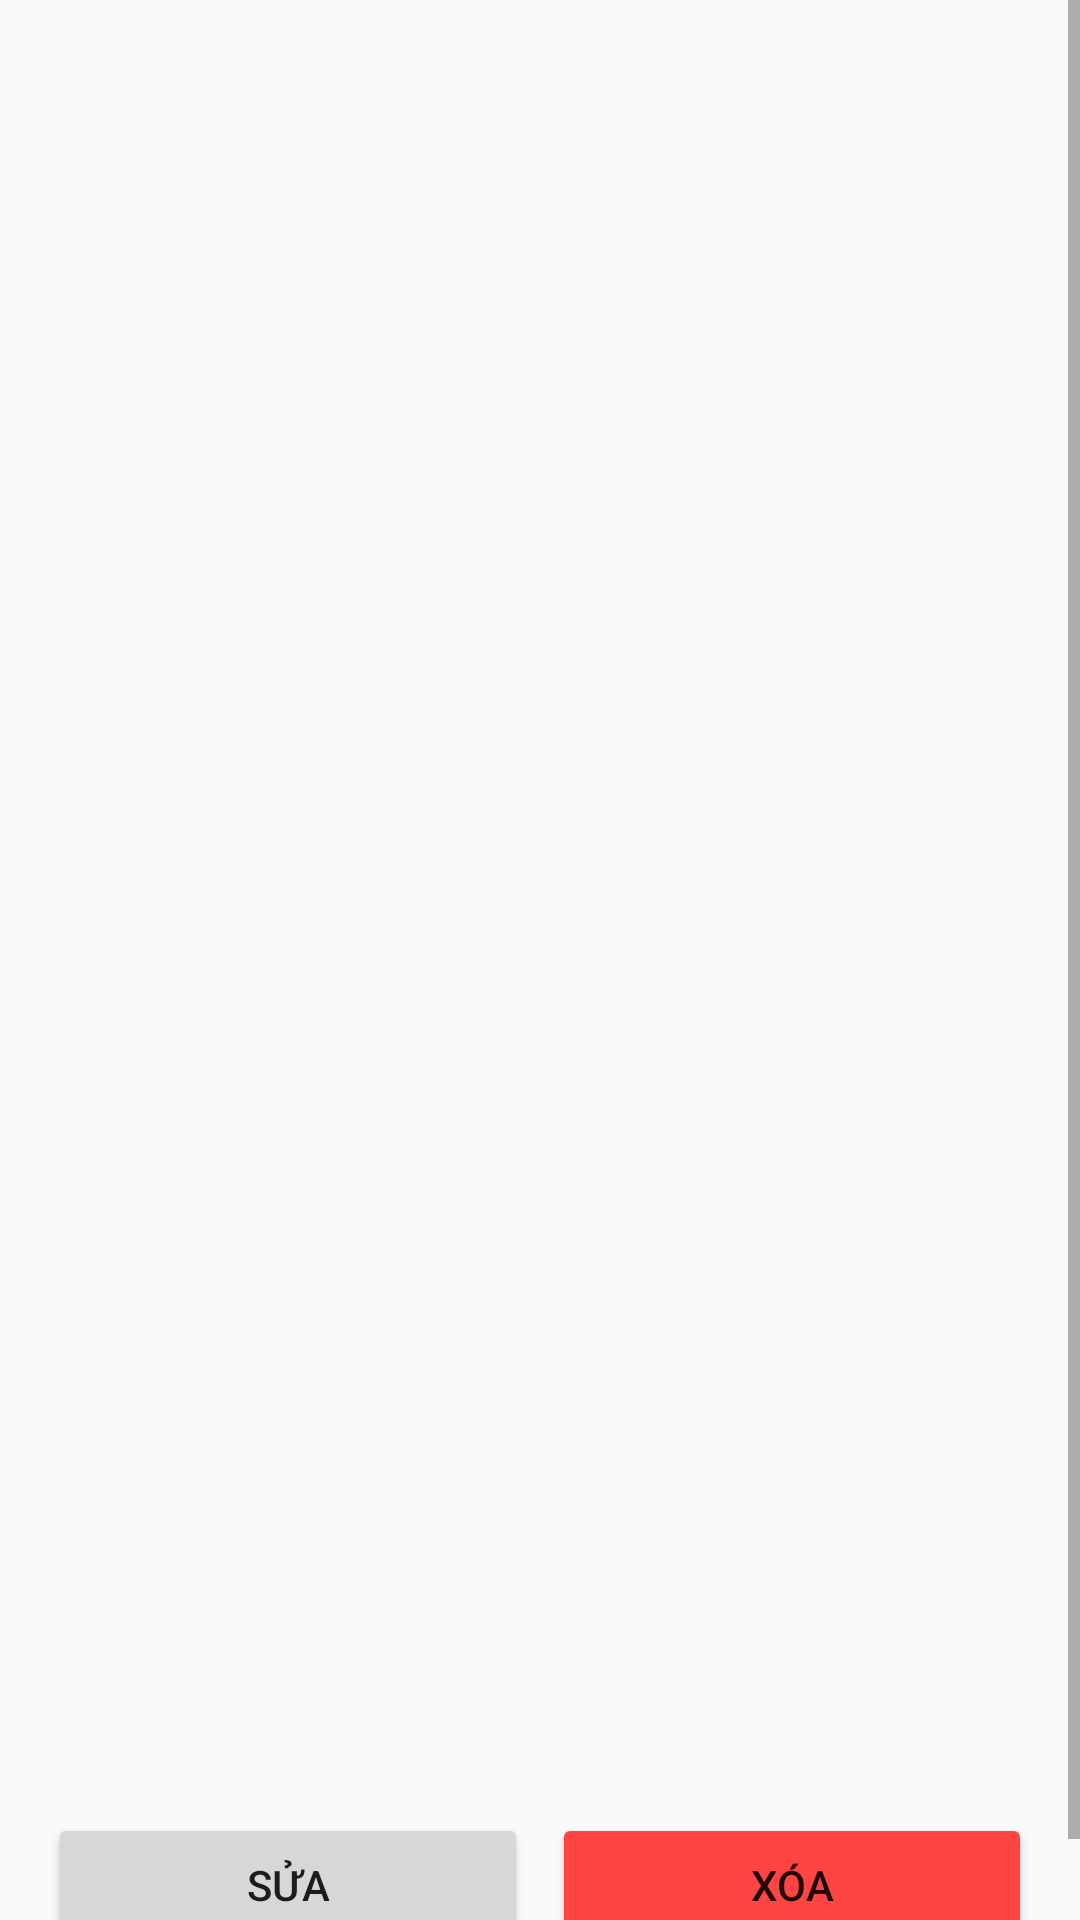

This screen was rendered from an Android layout file. Write that file and the resources it references.
<!-- AndroidManifest.xml: application theme Theme.AppCompat.DayNight.DarkActionBar -->
<!-- res/layout/activity_drink_detail2.xml -->
<?xml version="1.0" encoding="utf-8"?>
<ScrollView xmlns:android="http://schemas.android.com/apk/res/android"
    android:layout_width="match_parent"
    android:layout_height="match_parent">

    <LinearLayout
        android:layout_width="match_parent"
        android:layout_height="wrap_content"
        android:orientation="vertical"
        android:padding="16dp">



        <ImageView
            android:id="@+id/iv_detail_drink"
            android:layout_width="match_parent"
            android:layout_height="300dp"
            android:scaleType="centerCrop" />


        
        <TextView
            android:id="@+id/tv_detail_id"
            android:layout_width="match_parent"
            android:layout_height="wrap_content"
            android:textSize="16sp" />
        <TextView
            android:id="@+id/tv_detail_name"
            android:layout_width="match_parent"
            android:layout_height="wrap_content"
            android:textSize="20sp"
            android:textStyle="bold"
            android:layout_marginTop="16dp" />

        
        <EditText
            android:id="@+id/et_detail_name"
            android:layout_width="match_parent"
            android:layout_height="wrap_content"
            android:hint="Tên đồ uống"
            android:visibility="gone" />

        <TextView
            android:id="@+id/tv_price_options"
            android:layout_width="match_parent"
            android:layout_height="wrap_content"
            android:textSize="16sp"
            android:layout_marginTop="8dp" />

        <EditText
            android:id="@+id/et_price"
            android:layout_width="match_parent"
            android:layout_height="wrap_content"
            android:hint="Giá"
            android:inputType="numberDecimal"
            android:padding="8dp"
            android:visibility="gone" />

        <TextView
            android:id="@+id/tv_discount"
            android:layout_width="match_parent"
            android:layout_height="wrap_content"
            android:textSize="16sp"
            android:layout_marginTop="8dp" />

        <EditText
            android:id="@+id/et_discount"
            android:layout_width="match_parent"
            android:layout_height="wrap_content"
            android:hint="Giảm giá"
            android:inputType="numberDecimal"
            android:padding="8dp"
            android:visibility="gone" />

        <TextView
            android:id="@+id/tv_drink_type"
            android:layout_width="match_parent"
            android:layout_height="wrap_content"
            android:textSize="16sp"
            android:layout_marginTop="8dp" />

        <Spinner
            android:id="@+id/spinner_drink_type"
            android:layout_width="match_parent"
            android:layout_height="wrap_content"
            android:visibility="gone" />

        <TextView
            android:id="@+id/tv_purchase_count"
            android:layout_width="match_parent"
            android:layout_height="wrap_content"
            android:textSize="16sp"
            android:layout_marginTop="8dp" />

        <TextView
            android:id="@+id/tv_quantity"
            android:layout_width="match_parent"
            android:layout_height="wrap_content"
            android:textSize="16sp"
            android:layout_marginTop="8dp" />

        <EditText
            android:id="@+id/et_quantity"
            android:layout_width="match_parent"
            android:layout_height="wrap_content"
            android:hint="Số lượng"
            android:inputType="number"
            android:padding="8dp"
            android:visibility="gone" />

        <TextView
            android:id="@+id/tv_unit"
            android:layout_width="match_parent"
            android:layout_height="wrap_content"
            android:textSize="16sp"
            android:layout_marginTop="8dp" />

        <Spinner
            android:id="@+id/spinner_unit"
            android:layout_width="match_parent"
            android:layout_height="wrap_content"
            android:visibility="gone" />

        <TextView
            android:id="@+id/tv_created_at"
            android:layout_width="match_parent"
            android:layout_height="wrap_content"
            android:textSize="16sp"
            android:layout_marginTop="8dp" />

        
        <LinearLayout
            android:layout_width="match_parent"
            android:layout_height="wrap_content"
            android:orientation="horizontal"
            android:layout_marginTop="16dp">

            <Button
                android:id="@+id/btn_edit"
                android:layout_width="0dp"
                android:layout_weight="1"
                android:layout_height="wrap_content"
                android:text="Sửa" />

            <Button
                android:id="@+id/btn_delete"
                android:layout_width="0dp"
                android:layout_weight="1"
                android:layout_height="wrap_content"
                android:layout_marginStart="8dp"
                android:text="Xóa"
                android:backgroundTint="@android:color/holo_red_light" />
        </LinearLayout>

        
        <LinearLayout
            android:id="@+id/layout_edit_buttons"
            android:layout_width="match_parent"
            android:layout_height="wrap_content"
            android:orientation="horizontal"
            android:layout_marginTop="16dp"
            android:visibility="gone">

            <Button
                android:id="@+id/btn_save"
                android:layout_width="0dp"
                android:layout_weight="1"
                android:layout_height="wrap_content"
                android:text="Lưu"
                android:backgroundTint="@android:color/holo_green_light" />

            <Button
                android:id="@+id/btn_cancel"
                android:layout_width="0dp"
                android:layout_weight="1"
                android:layout_height="wrap_content"
                android:layout_marginStart="8dp"
                android:text="Hủy" />
        </LinearLayout>
    </LinearLayout>
</ScrollView>
<!-- resources referenced by this layout -->
<resources>

</resources>
